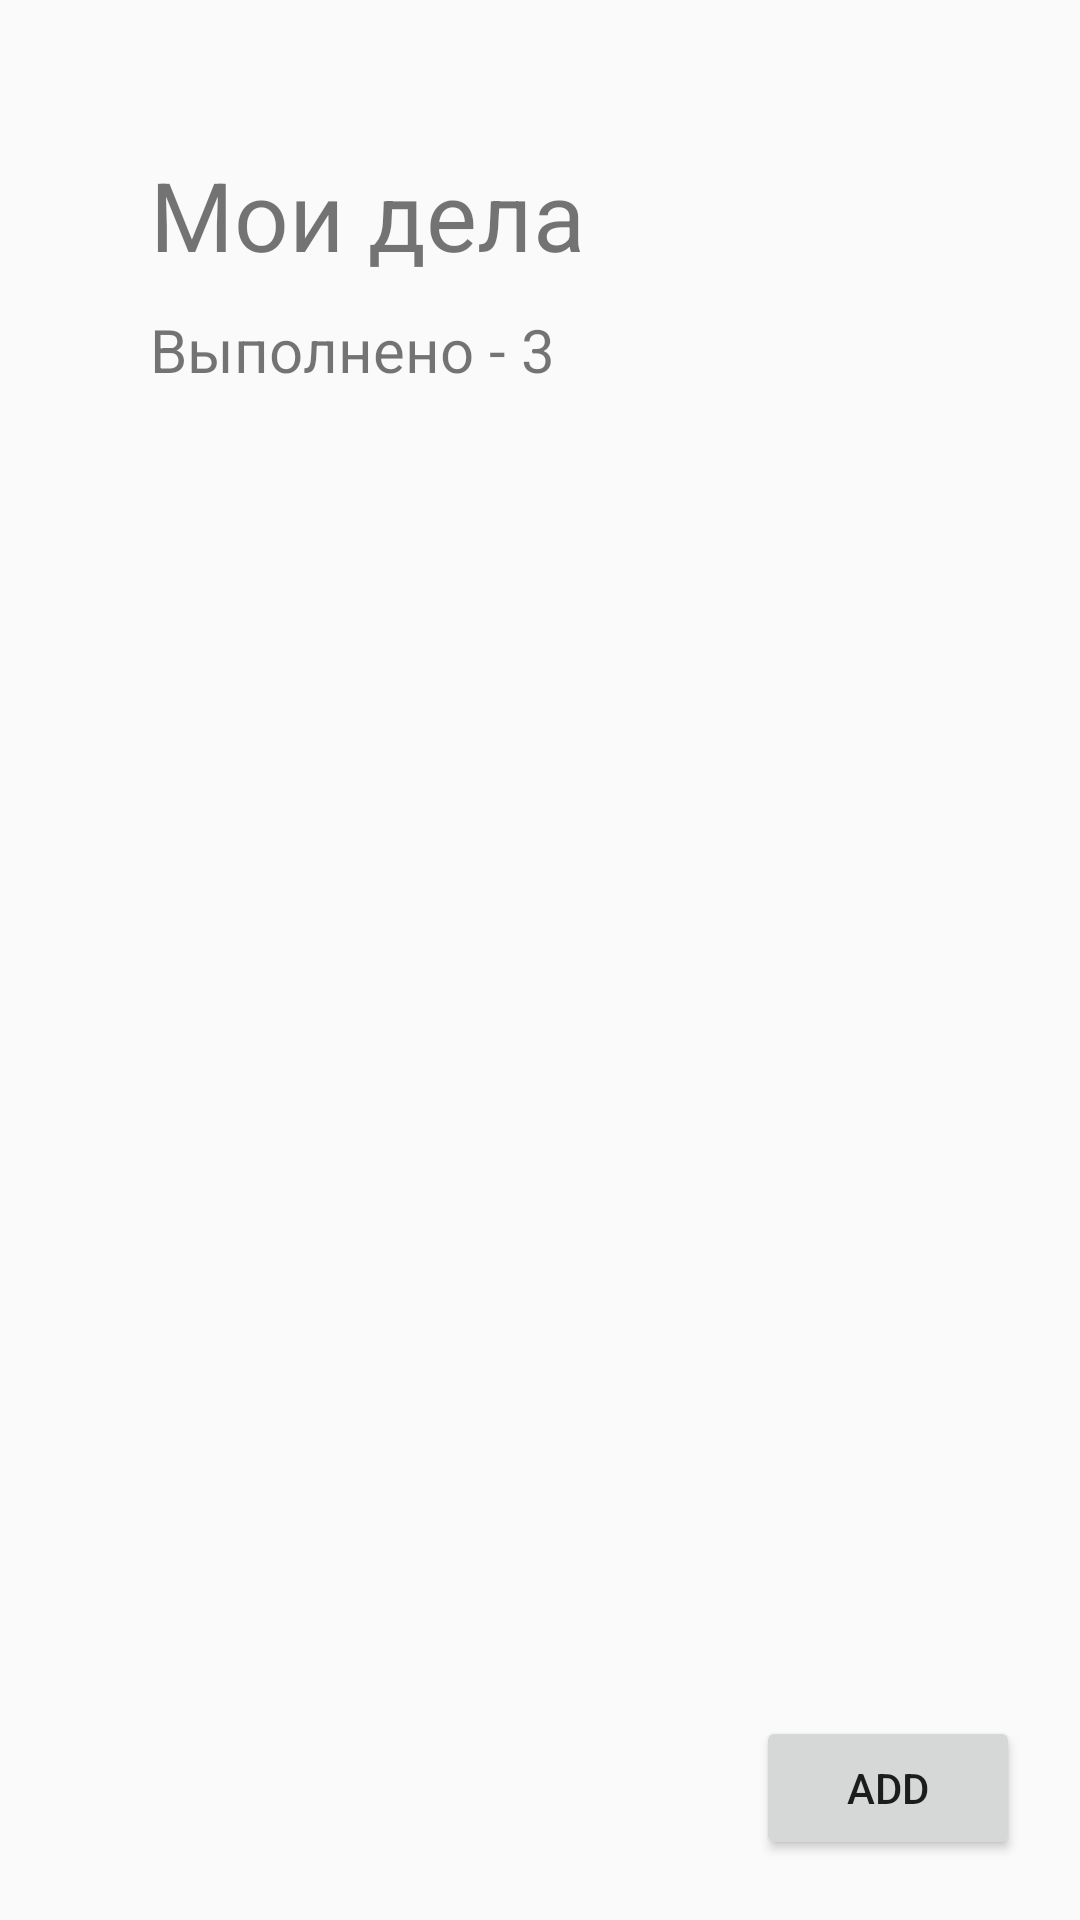

Produce the Android XML layout that renders to this screen, including the resource entries it uses.
<!-- AndroidManifest.xml: application theme Theme.ToDoApp -->
<!-- res/layout/fragment_todos.xml -->
<?xml version="1.0" encoding="utf-8"?>
<androidx.constraintlayout.widget.ConstraintLayout xmlns:android="http://schemas.android.com/apk/res/android"
    xmlns:app="http://schemas.android.com/apk/res-auto"
    xmlns:tools="http://schemas.android.com/tools"
    android:layout_width="match_parent"
    android:layout_height="match_parent">

    <TextView
        android:id="@+id/tvMyTodos"
        android:layout_width="wrap_content"
        android:layout_height="wrap_content"
        android:text="Мои дела"
        android:textSize="32dp"
        android:layout_marginTop="50dp"
        android:layout_marginLeft="50dp"
        app:layout_constraintStart_toStartOf="parent"
        app:layout_constraintTop_toTopOf="parent" />

    <TextView
        android:id="@+id/tvDone"
        android:layout_width="wrap_content"
        android:layout_height="wrap_content"
        android:text="Выполнено - 3"
        android:textSize="20dp"
        android:layout_marginTop="10dp"
        app:layout_constraintStart_toStartOf="@+id/tvMyTodos"
        app:layout_constraintTop_toBottomOf="@+id/tvMyTodos" />

    <androidx.recyclerview.widget.RecyclerView
        android:id="@+id/rvItems"
        android:layout_width="match_parent"
        android:layout_height="0dp"
        android:layout_marginTop="10dp"
        app:layout_constraintBottom_toBottomOf="parent"
        app:layout_constraintTop_toBottomOf="@+id/tvDone"
        tools:layout_editor_absoluteX="29dp"
        app:layoutManager="androidx.recyclerview.widget.LinearLayoutManager"/>

    <Button
        android:id="@+id/btnAddItemPage"
        android:layout_width="wrap_content"
        android:layout_height="wrap_content"
        android:text="Add"
        android:layout_margin="20dp"
        app:layout_constraintBottom_toBottomOf="parent"
        app:layout_constraintRight_toRightOf="parent"/>


</androidx.constraintlayout.widget.ConstraintLayout>
<!-- resources referenced by this layout -->
<resources>
  <style name="Theme.ToDoApp" parent="Theme.MaterialComponents.DayNight.NoActionBar.Bridge">
          
          <item name="colorPrimary">@color/purple_500</item>
          <item name="colorPrimaryVariant">@color/purple_700</item>
          <item name="colorOnPrimary">@color/white</item>
          
          <item name="colorSecondary">@color/teal_200</item>
          <item name="colorSecondaryVariant">@color/teal_700</item>
          <item name="colorOnSecondary">@color/black</item>
          
          <item name="android:statusBarColor">?attr/colorPrimaryVariant</item>
          
      </style>
  <color name="purple_500">#FF6200EE</color>
  <color name="purple_700">#FF3700B3</color>
  <color name="white">#FFFFFFFF</color>
  <color name="teal_200">#FF03DAC5</color>
  <color name="teal_700">#FF018786</color>
  <color name="black">#FF000000</color>
</resources>
